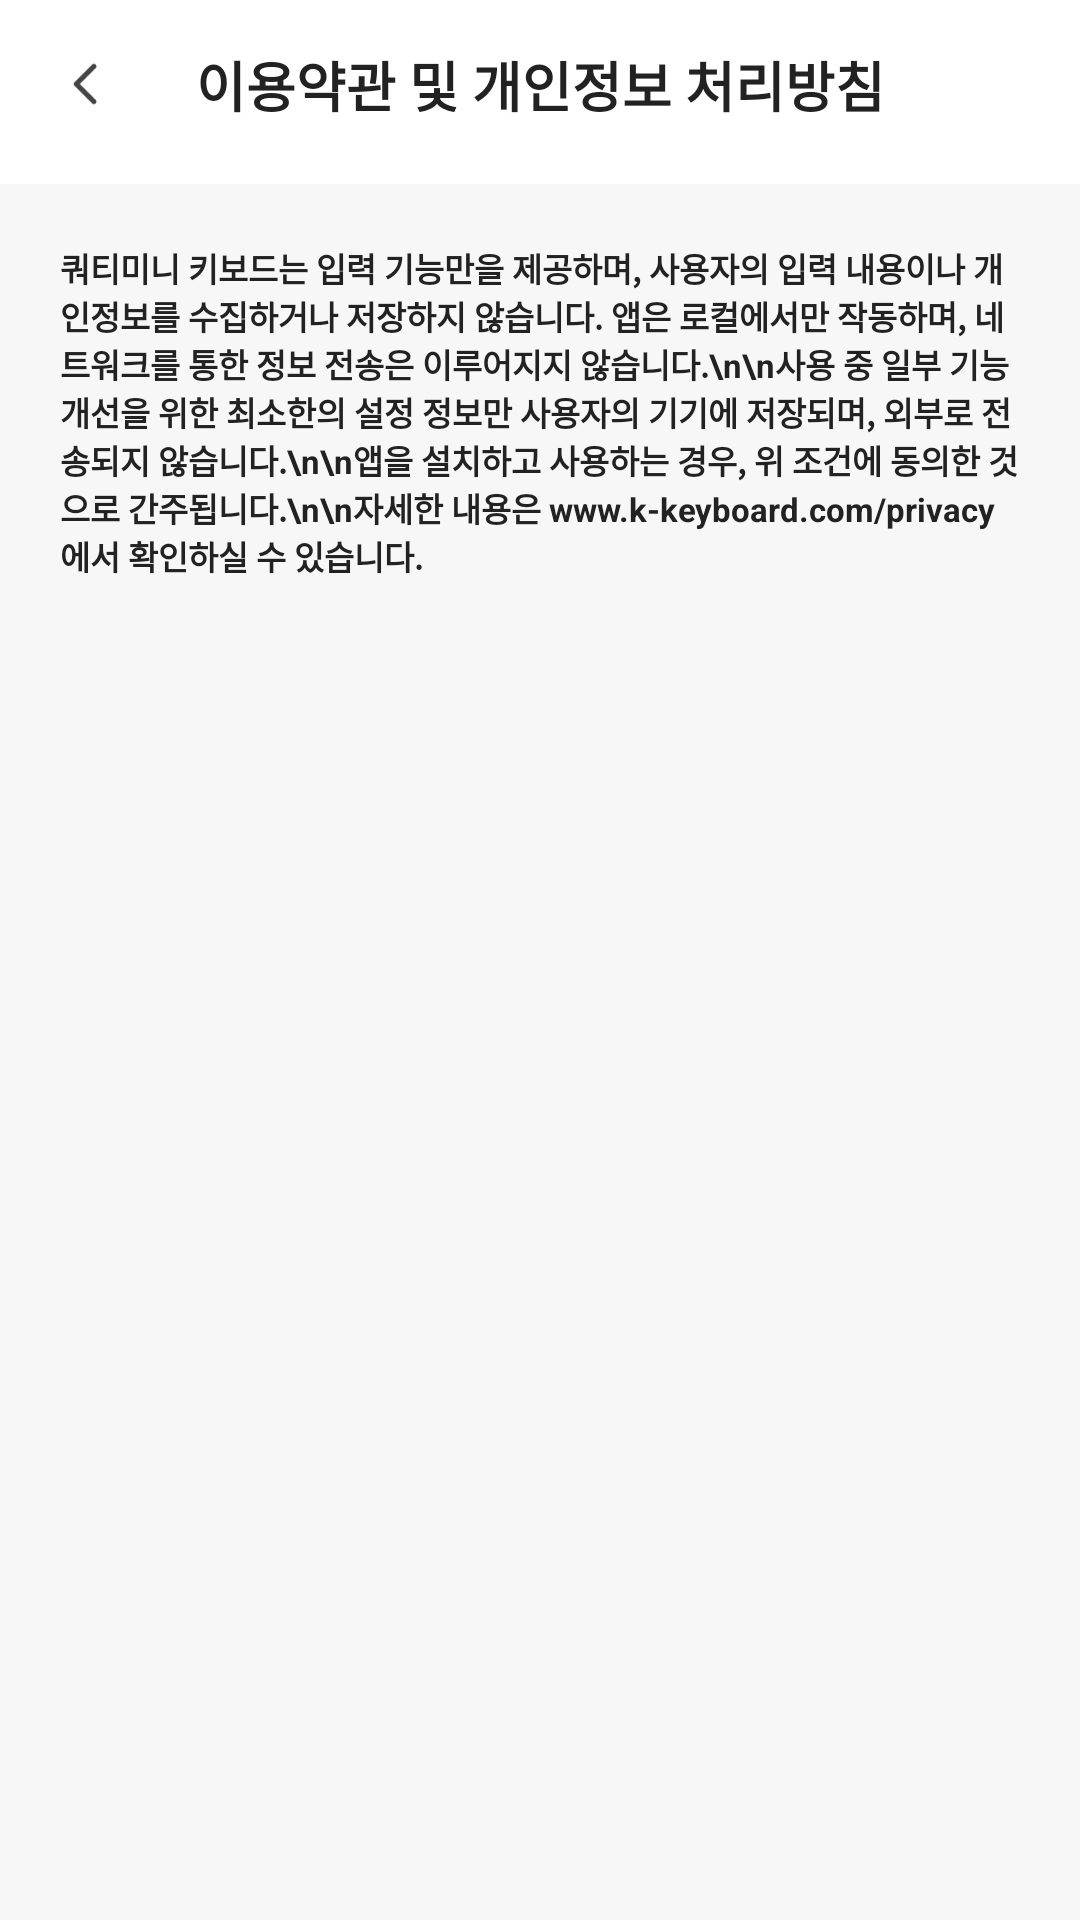

This screen was rendered from an Android layout file. Write that file and the resources it references.
<!-- AndroidManifest.xml: application theme Theme.QWERTY_mini_wide -->
<!-- res/layout/activity_agree.xml -->
<?xml version="1.0" encoding="utf-8"?>
<androidx.constraintlayout.widget.ConstraintLayout xmlns:android="http://schemas.android.com/apk/res/android"
    xmlns:app="http://schemas.android.com/apk/res-auto"
    xmlns:tools="http://schemas.android.com/tools"
    android:layout_width="match_parent"
    android:layout_height="match_parent"
    android:background="@color/white">

    <TextView
        android:id="@+id/textView4"
        android:layout_width="wrap_content"
        android:layout_height="wrap_content"
        android:text="이용약관 및 개인정보 처리방침"
        android:textColor="@color/textPrimary"
        android:textSize="18sp"
        android:textStyle="bold"
        app:layout_constraintBottom_toBottomOf="@+id/btnBack"
        app:layout_constraintEnd_toEndOf="parent"
        app:layout_constraintStart_toStartOf="parent"
        app:layout_constraintTop_toTopOf="@+id/btnBack" />

    <ImageButton
        android:id="@+id/btnBack"
        android:layout_width="24dp"
        android:layout_height="24dp"
        android:layout_marginStart="16dp"
        android:layout_marginTop="16dp"
        android:background="?attr/selectableItemBackgroundBorderless"
        android:contentDescription="@string/back"
        android:scaleType="fitXY"
        android:src="@drawable/ic_arrow_back"
        app:layout_constraintStart_toStartOf="parent"
        app:layout_constraintTop_toTopOf="parent" />

    <LinearLayout
        android:layout_width="0dp"
        android:layout_height="0dp"
        android:layout_marginTop="20dp"
        android:background="#F7F7F7"
        android:orientation="vertical"
        app:layout_constraintBottom_toBottomOf="parent"
        app:layout_constraintEnd_toEndOf="parent"
        app:layout_constraintStart_toStartOf="parent"
        app:layout_constraintTop_toBottomOf="@+id/textView4">

        <TextView
            android:id="@+id/textView6"
            android:layout_width="wrap_content"
            android:layout_height="wrap_content"
            android:layout_marginLeft="20dp"
            android:layout_marginTop="20dp"
            android:layout_marginRight="20dp"
            android:text="쿼티미니 키보드는 입력 기능만을 제공하며, 사용자의 입력 내용이나 개인정보를 수집하거나 저장하지 않습니다. 앱은 로컬에서만 작동하며, 네트워크를 통한 정보 전송은 이루어지지 않습니다.\n\n사용 중 일부 기능 개선을 위한 최소한의 설정 정보만 사용자의 기기에 저장되며, 외부로 전송되지 않습니다.\n\n앱을 설치하고 사용하는 경우, 위 조건에 동의한 것으로 간주됩니다.\n\n자세한 내용은 www.k-keyboard.com/privacy에서 확인하실 수 있습니다."
            android:textColor="@color/textPrimary"
            android:textSize="11sp"
            android:textStyle="bold" />
    </LinearLayout>
</androidx.constraintlayout.widget.ConstraintLayout>
<!-- resources referenced by this layout -->
<resources>
  <color name="textPrimary">#222222</color>
  <color name="white">#FFFFFFFF</color>
  <!-- drawable ic_arrow_back: png bitmap (drawable, 553 bytes) -->
  <string name="back">뒤로가기</string>
  <style name="Theme.QWERTY_mini_wide" parent="Base.Theme.QWERTY_mini_wide" />
  <style name="Base.Theme.QWERTY_mini_wide" parent="Theme.Material3.DayNight.NoActionBar">
          
          <item name="android:statusBarColor">@color/black</item>
          
          <item name="android:windowLightStatusBar">false</item>
      </style>
  <color name="black">#FF000000</color>
</resources>
